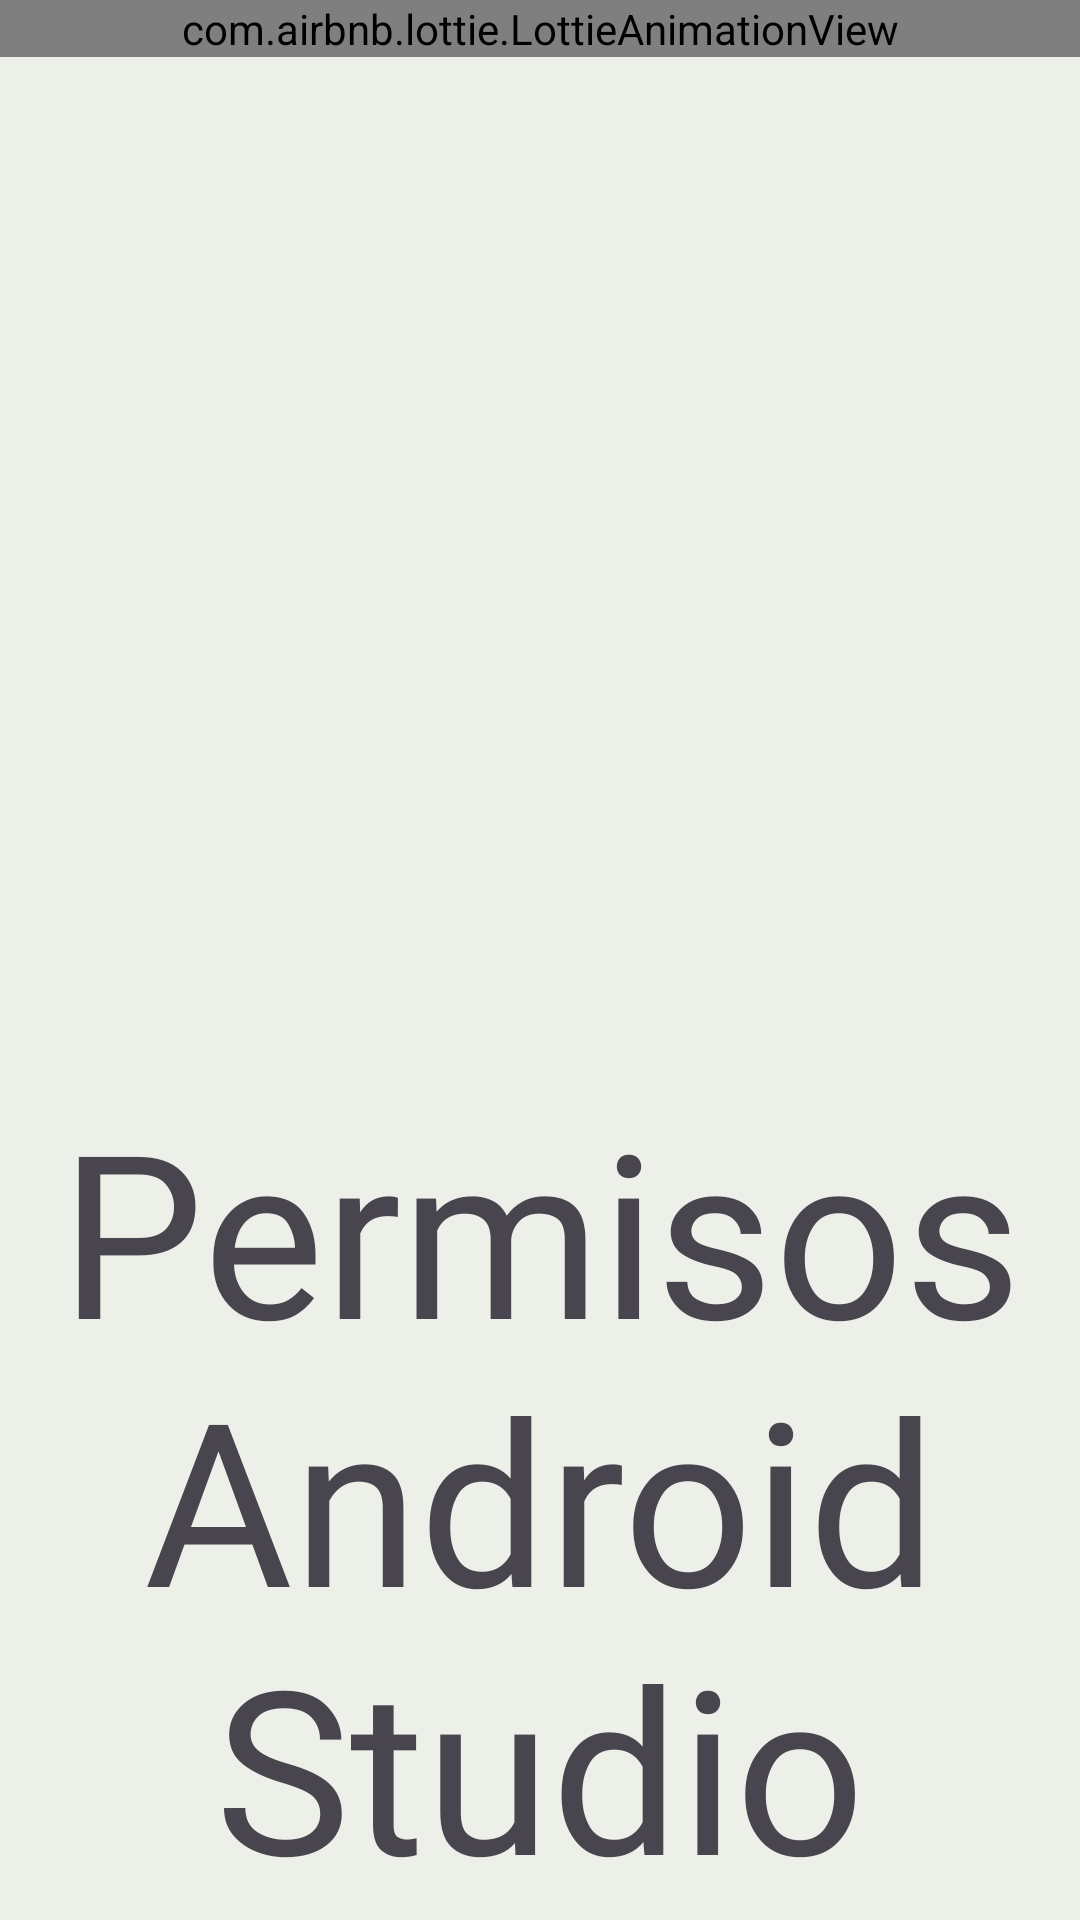

Produce the Android XML layout that renders to this screen, including the resource entries it uses.
<!-- AndroidManifest.xml: application theme Theme.RecyclePermisos -->
<!-- res/layout/activity_splasher.xml -->
<?xml version="1.0" encoding="utf-8"?>
<androidx.constraintlayout.widget.ConstraintLayout xmlns:android="http://schemas.android.com/apk/res/android"
    xmlns:app="http://schemas.android.com/apk/res-auto"
    xmlns:tools="http://schemas.android.com/tools"
    android:layout_width="match_parent"
    android:layout_height="match_parent"
    android:background="@color/fondo"
    tools:context=".Splasher">

    <com.airbnb.lottie.LottieAnimationView
        android:id="@+id/animationView"
        android:layout_width="match_parent"
        android:layout_height="wrap_content"
        app:layout_constraintBottom_toBottomOf="parent"
        app:layout_constraintEnd_toEndOf="parent"
        app:layout_constraintHorizontal_bias="0.0"
        app:layout_constraintStart_toStartOf="parent"
        app:layout_constraintTop_toTopOf="parent"
        app:layout_constraintVertical_bias="0.0"
        app:lottie_autoPlay="true"
        app:lottie_loop="true"
        app:lottie_rawRes="@raw/permisos" />

    <TextView
        android:layout_width="match_parent"
        android:layout_height="wrap_content"
        android:fontFamily="@font/light"
        android:text="Permisos Android Studio"
        android:textAlignment="center"
        android:textSize="76dp"
        app:layout_constraintBottom_toBottomOf="parent"
        app:layout_constraintEnd_toEndOf="parent"
        app:layout_constraintHorizontal_bias="0.0"
        app:layout_constraintStart_toStartOf="parent"
        app:layout_constraintTop_toTopOf="parent"
        app:layout_constraintVertical_bias="0.997" />
</androidx.constraintlayout.widget.ConstraintLayout>
<!-- resources referenced by this layout -->
<resources>
  <color name="fondo">#ecf0e8</color>
  <style name="Theme.RecyclePermisos" parent="Base.Theme.RecyclePermisos" />
  <style name="Base.Theme.RecyclePermisos" parent="Theme.Material3.DayNight.NoActionBar">
          
          
      </style>
</resources>
